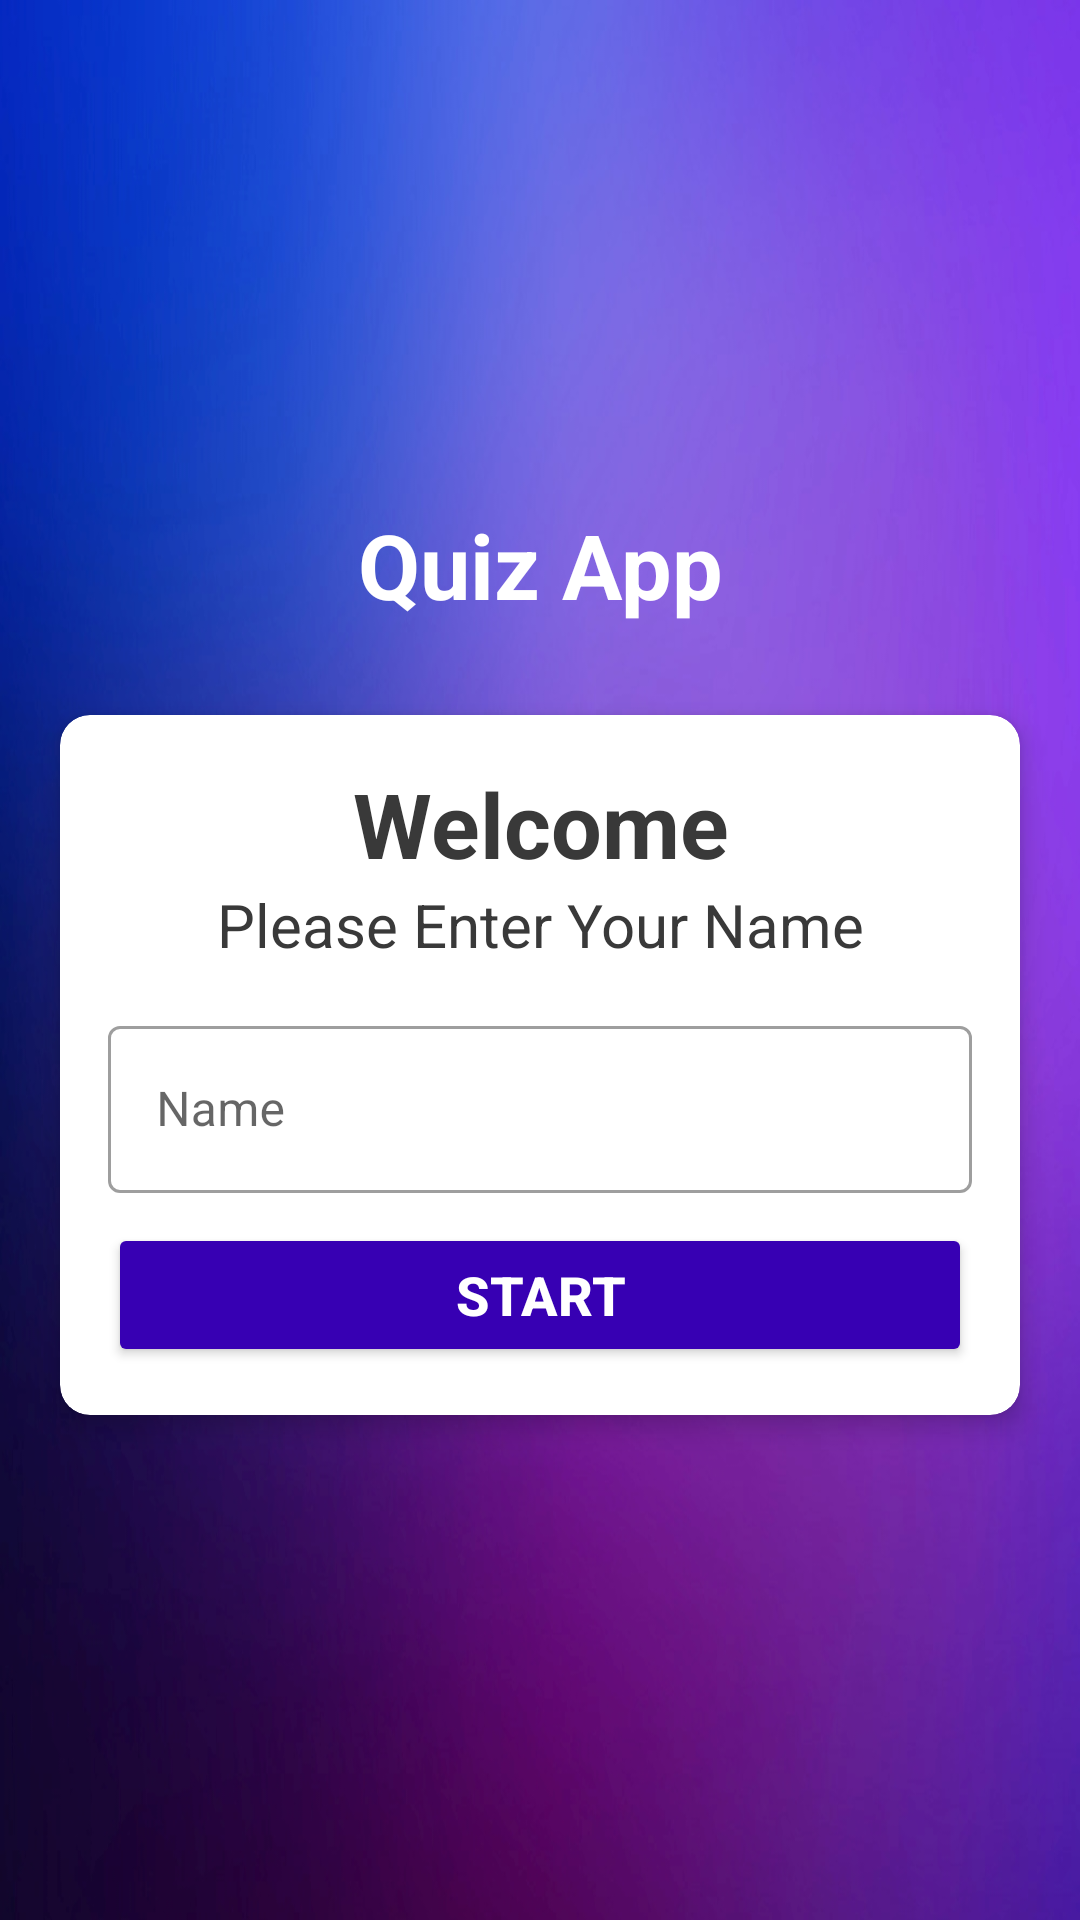

Reconstruct the res/layout file that produces this screen, plus the resources it refers to.
<!-- AndroidManifest.xml: activity theme QuizTheme -->
<!-- res/layout/activity_main.xml -->
<?xml version="1.0" encoding="utf-8"?>
<LinearLayout xmlns:android="http://schemas.android.com/apk/res/android"
    xmlns:tools="http://schemas.android.com/tools"
    android:layout_width="match_parent"
    android:layout_height="match_parent"
    xmlns:app="http://schemas.android.com/apk/res-auto"
    tools:context=".MainActivity"
    android:orientation="vertical"
    android:gravity="center"
    android:background="@drawable/bg">
    <TextView
        android:layout_width="match_parent"
        android:layout_height="wrap_content"
        android:text="@string/Title"
        android:textSize="30sp"
        android:textStyle="bold"
        android:layout_marginBottom="30dp"
        android:gravity="center"
        />
    <androidx.cardview.widget.CardView
        android:layout_width="match_parent"
        android:layout_height="wrap_content"
        android:background="@color/white"
        android:layout_marginStart="20sp"
        android:layout_marginEnd="20sp"
        app:cardCornerRadius="10dp"
        app:cardElevation="5dp"
        >
        <LinearLayout
            android:layout_width="match_parent"
            android:layout_height="wrap_content"
            android:orientation="vertical"
            android:gravity="center_horizontal"
            android:padding="16dp"
            >
            <TextView
            android:layout_width="match_parent"
            android:layout_height="wrap_content"
            android:text="@string/welcome"
            android:textSize="30sp"
            android:gravity="center"
            android:textColor="@color/grey_text"
                android:textStyle="bold"
            />
            <TextView
                android:layout_width="match_parent"
                android:layout_height="wrap_content"
                android:text="@string/sub_header"
                android:textSize="20sp"
                android:gravity="center"
                android:textColor="@color/grey_text"
                />
          <com.google.android.material.textfield.TextInputLayout
              android:layout_width="match_parent"
              android:layout_height="match_parent"
              android:layout_marginTop="15sp"
              style="@style/Widget.MaterialComponents.TextInputLayout.OutlinedBox"
              >

              <androidx.appcompat.widget.AppCompatEditText
                  android:id="@+id/nameField"
                  android:layout_width="match_parent"
                  android:layout_height="wrap_content"
                  android:foregroundTint="#000000"
                  android:hint="@string/placeholder"
                  android:textColor="@color/grey_text"
                  android:textColorHint="@color/placeholder_text" />
          </com.google.android.material.textfield.TextInputLayout>
            <Button
                android:id="@+id/start_btn"
                android:layout_width="match_parent"
                android:layout_height="wrap_content"
                android:text="@string/Button_Text"
                android:backgroundTint="@color/purple_700"
                android:layout_marginTop="10sp"
                android:textSize="18sp"
                android:textStyle="bold"
                android:paddingVertical="10sp"
                />

        </LinearLayout>
    </androidx.cardview.widget.CardView>


</LinearLayout>
<!-- resources referenced by this layout -->
<resources>
  <color name="grey_text">#393939</color>
  <color name="placeholder_text">#6E6E6E</color>
  <color name="purple_700">#FF3700B3</color>
  <color name="white">#FFFFFFFF</color>
  <!-- drawable bg: jpg bitmap (drawable-v24, 202401 bytes) -->
  <string name="Button_Text">Start</string>
  <string name="Title">Quiz App</string>
  <string name="placeholder">Name</string>
  <string name="sub_header">Please Enter Your Name</string>
  <string name="welcome">Welcome</string>
  <style name="QuizTheme" parent="Theme.MaterialComponents.Light.NoActionBar">
          
          <item name="colorPrimary">@color/purple_500</item>
          <item name="colorPrimaryVariant">@color/purple_500</item>
          <item name="colorOnPrimary">@color/white</item>
          
          <item name="colorSecondary">@color/cyan_light</item>
          <item name="colorSecondaryVariant">@color/cyan_dark</item>
          <item name="colorOnSecondary">@color/black</item>
          
          <item name="android:statusBarColor" tools:targetApi="l">?attr/colorPrimaryVariant</item>
          
          <item name="android:textColor">?attr/colorOnPrimary</item>
      </style>
  <color name="purple_500">#FF6200EE</color>
  <color name="cyan_light">#00e5ff</color>
  <color name="cyan_dark">#00b2cc</color>
  <color name="black">#FF000000</color>
</resources>
